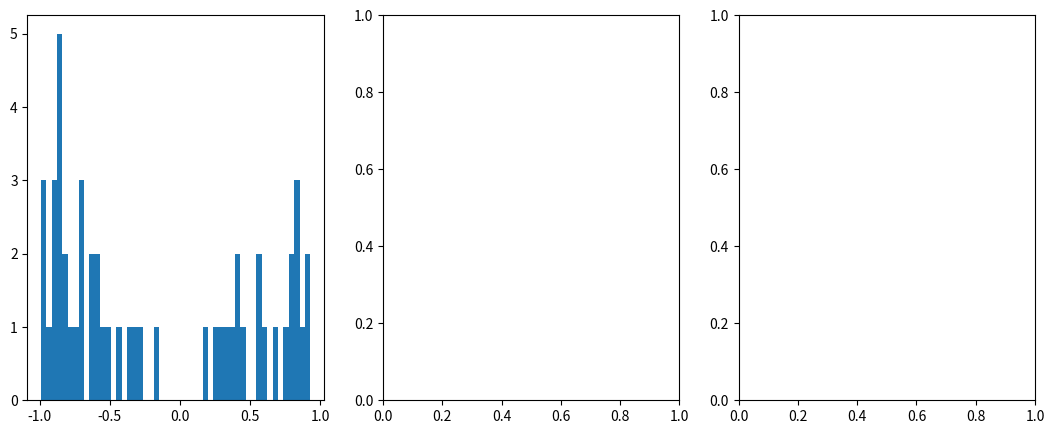

Source code (Python): (Note: this script raises an exception after producing the figure.)
import numpy as np
import matplotlib.pyplot as plt
import matplotlib.mlab as mlab

def f(x):
	return np.abs(x)

def acceptReject(N):
	listx = [] #lists that will hold x
	
	#do experiments
	for i in range(N):
		x = np.random.uniform(-1,1) # generate observation for x
		y = np.random.uniform(0,1) # generate observation for y
		if y < f(x): #if true: accept, else: reject
			listx.append(x)
	return listx

def makePlots():
	# number of Monte Carlo Experiments
	N_e2 = 100
	N_e3 = 1000
	N_e5 = 100000
	nBins = 50 # number of bins for Histograms
	
	# carry out accept/reject algorithm for each number of MC experiments
	listx_e2 = acceptReject(N_e2)
	listx_e3 = acceptReject(N_e3)
	listx_e5 = acceptReject(N_e5)
	
	efficiency_e2 = len(listx_e2) / float(N_e2)
	efficiency_e3 = len(listx_e3) / float(N_e3)
	efficiency_e5 = len(listx_e5) / float(N_e5)
	
	mean_e2 = np.mean(listx_e2)
	stddev_e2 = np.std(listx_e2)
	mean_e3 = np.mean(listx_e3)
	stddev_e3 = np.std(listx_e3)
	mean_e5 = np.mean(listx_e5)
	stddev_e5 = np.std(listx_e5)
	
	#setup figures
	fig = plt.figure(figsize=(13,5)) #figsize=(width, height) in inches
	fig_x2 = fig.add_subplot(1,3,1)
	fig_x3 = fig.add_subplot(1,3,2)
	fig_x5 = fig.add_subplot(1,3,3)
	
	binHeight, binEdges, patches = fig_x2.hist(listx_e2,nBins,normed=True)
	fig_x2.set_title("N = " + str(N_e2))
	fig_x2.text(-0.5, 1.5, "mean = " +str(mean_e2))
	fig_x2.text(-0.5, 1.0, "std = " +str(stddev_e2))
	fig_x2.text(-0.5, 0.5, "efficiency = " +str(efficiency_e2))
	
	listx_e2a = np.array(listx_e2)
	points = [listx_e2a.min(), 0, listx_e2a.max()]
	absf = np.abs(points)
	fig_x2.plot(points,absf, 'g', linewidth=2)
	
	binHeight, binEdges, patches = fig_x3.hist(listx_e3,nBins,normed=True)
	fig_x3.set_title("N = " + str(N_e3))
	fig_x3.text(-0.5, 1.0, "mean = " +str(mean_e3))
	fig_x3.text(-0.5, 0.8, "std = " +str(stddev_e3))
	fig_x3.text(-0.5, 0.6, "efficiency = " +str(efficiency_e3))
	
	listx_e3a = np.array(listx_e3)
	points = [listx_e3a.min(), 0, listx_e3a.max()]
	absf = np.abs(points)
	fig_x3.plot(points,absf, 'g', linewidth=2)
	
	binHeight, binEdges, patches = fig_x5.hist(listx_e5,nBins,normed=True)
	fig_x5.set_title("N = " + str(N_e5))
	fig_x5.text(-0.5, 0.8, "mean = " +str(mean_e5))
	fig_x5.text(-0.5, 0.7, "std = " +str(stddev_e5))
	fig_x5.text(-0.5, 0.6, "efficiency = " +str(efficiency_e5))
	
	listx_e5a = np.array(listx_e5)
	points = [listx_e5a.min(), 0, listx_e5a.max()]
	absf = np.abs(points)
	fig_x5.plot(points,absf, 'g', linewidth=2)
	
	#y = mlab.normpdf( binEdges, mean_e5, stddev_e5)
	#l = fig_x5.plot(binEdges, y, 'g', linewidth=2)
	
	fig.savefig('result1.pdf')
	fig.show()

makePlots()
	
